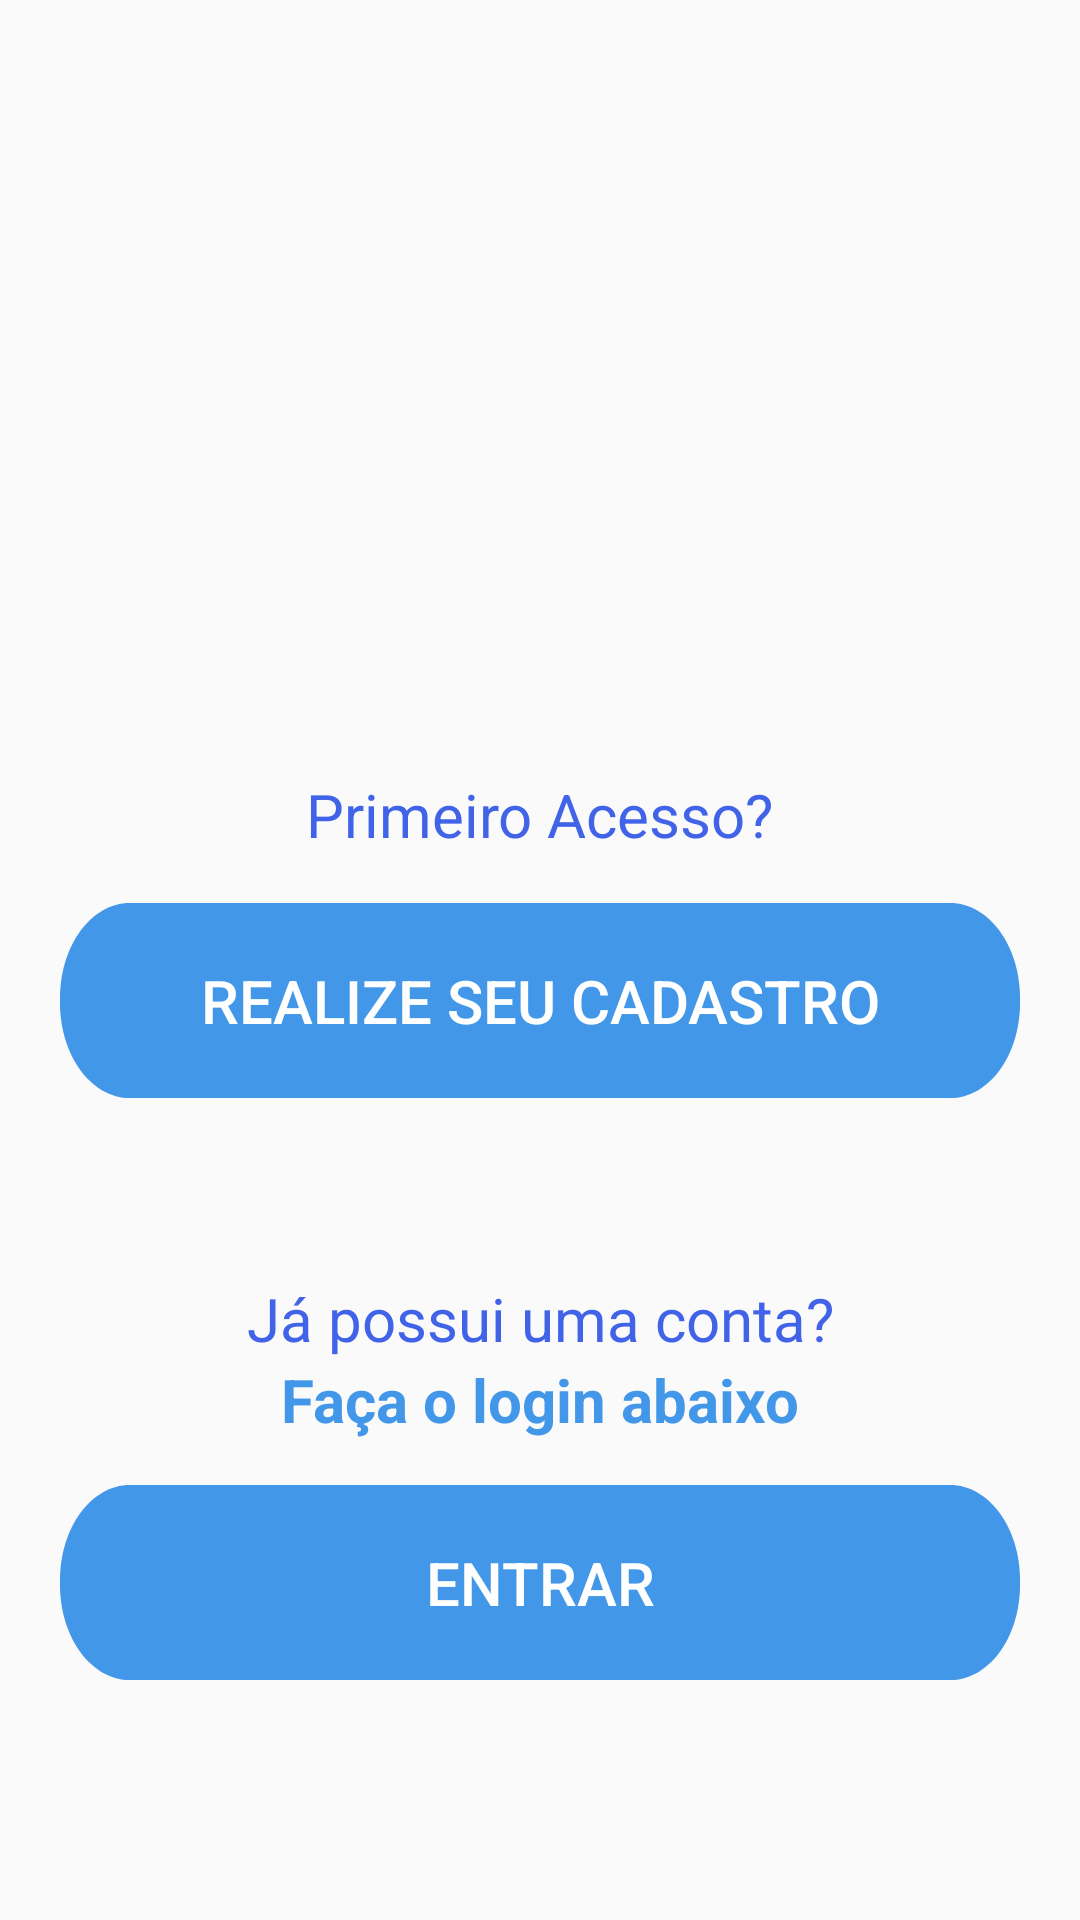

Reconstruct the res/layout file that produces this screen, plus the resources it refers to.
<!-- AndroidManifest.xml: activity theme Theme.AppCompat.Light.NoActionBar -->
<!-- res/layout/fragment_home.xml -->
<?xml version="1.0" encoding="utf-8"?>
<ScrollView
    android:layout_width="match_parent"
    android:layout_height="match_parent"
    xmlns:android="http://schemas.android.com/apk/res/android"
    android:fillViewport="true">

    <androidx.constraintlayout.widget.ConstraintLayout xmlns:app="http://schemas.android.com/apk/res-auto"
        android:layout_width="match_parent"
        android:layout_height="wrap_content">

        <ImageView
            android:id="@+id/logo"
            android:layout_width="165dp"
            android:layout_height="144dp"
            android:layout_marginTop="24dp"
            app:layout_constraintEnd_toEndOf="parent"
            app:layout_constraintStart_toStartOf="parent"
            app:layout_constraintTop_toTopOf="parent"
            app:srcCompat="@drawable/welness_mind_logo" />

        <TextView
            android:id="@+id/primeiro_acesso"
            style="@style/paragraph"
            android:layout_width="wrap_content"
            android:layout_height="wrap_content"
            android:layout_marginTop="90dp"
            android:text="@string/primeiro_acesso"
            android:textColor="@color/royal_blue"
            app:layout_constraintEnd_toEndOf="parent"
            app:layout_constraintStart_toStartOf="parent"
            app:layout_constraintTop_toBottomOf="@id/logo" />

        <Button
            android:id="@+id/btn_cadastro"
            style="@style/paragraph"
            android:layout_width="320dp"
            android:layout_height="65dp"
            android:layout_marginTop="16dp"
            android:background="@drawable/button"
            android:text="@string/btn_cadastro"
            app:layout_constraintEnd_toEndOf="parent"
            app:layout_constraintStart_toStartOf="parent"
            app:layout_constraintTop_toBottomOf="@id/primeiro_acesso" />

        <TextView
            android:id="@+id/login"
            style="@style/paragraph"
            android:layout_width="wrap_content"
            android:layout_height="wrap_content"
            android:layout_marginTop="60dp"
            android:text="@string/possui_conta"
            android:textColor="@color/royal_blue"
            app:layout_constraintEnd_toEndOf="parent"
            app:layout_constraintStart_toStartOf="parent"
            app:layout_constraintTop_toBottomOf="@id/btn_cadastro" />

        
        <TextView
            android:layout_width="wrap_content"
            android:layout_height="wrap_content"
            app:layout_constraintTop_toBottomOf="@id/login"
            android:text="@string/login_message"
            style="@style/paragraph"
            app:layout_constraintEnd_toEndOf="parent"
            app:layout_constraintStart_toStartOf="parent"
            android:textColor="@color/blue"
            android:textStyle="bold"/>

        <Button
            android:id="@+id/btn_login"
            style="@style/paragraph"
            android:layout_width="320dp"
            android:layout_height="65dp"
            android:layout_marginTop="42dp"
            android:text="@string/btn_login"
            android:background="@drawable/button"
            app:layout_constraintEnd_toEndOf="parent"
            app:layout_constraintStart_toStartOf="parent"
            app:layout_constraintTop_toBottomOf="@id/login"/>

        <androidx.constraintlayout.widget.Guideline
            android:id="@+id/guideline"
            android:layout_width="wrap_content"
            android:layout_height="wrap_content"
            android:orientation="vertical"
            app:layout_constraintGuide_begin="387dp" />

        <androidx.constraintlayout.widget.Guideline
            android:id="@+id/guideline2"
            android:layout_width="wrap_content"
            android:layout_height="wrap_content"
            android:orientation="vertical"
            app:layout_constraintGuide_begin="24dp" />

    </androidx.constraintlayout.widget.ConstraintLayout>
</ScrollView>
<!-- resources referenced by this layout -->
<resources>
  <color name="blue">#4297E8</color>
  <color name="royal_blue">#4163E8</color>
  <!-- drawable button (drawable) -->
  <?xml version="1.0" encoding="utf-8"?>
  <vector xmlns:android="http://schemas.android.com/apk/res/android"
      android:width="64dp"
      android:height="10dp"
      android:viewportWidth="275"
      android:viewportHeight="41">
      <group>
          <clip-path
              android:pathData="M20 0H255C266.046 0 275 8.95431 275 20V21C275 32.0457 266.046 41 255 41H20C8.95431 41 0 32.0457 0 21V20C0 8.95431 8.95431 0 20 0Z"
              />
          <path
              android:pathData="M0 0V41H275V0"
              android:fillColor="#4297E8"
              />
      </group>
  </vector>
  <!-- drawable welness_mind_logo: webp bitmap (drawable, 77788 bytes) -->
  <string name="btn_cadastro">Realize seu Cadastro</string>
  <string name="btn_login">Entrar</string>
  <string name="login_message">Faça o login abaixo</string>
  <string name="possui_conta">Já possui uma conta?</string>
  <string name="primeiro_acesso">Primeiro Acesso?</string>
  <style name="paragraph">
          <item name="fontFamily">sans-serif</item>
          <item name="android:textColor">@color/white</item>
          <item name="android:textSize">20sp</item>
      </style>
  <color name="white">#FFFFFFFF</color>
</resources>
